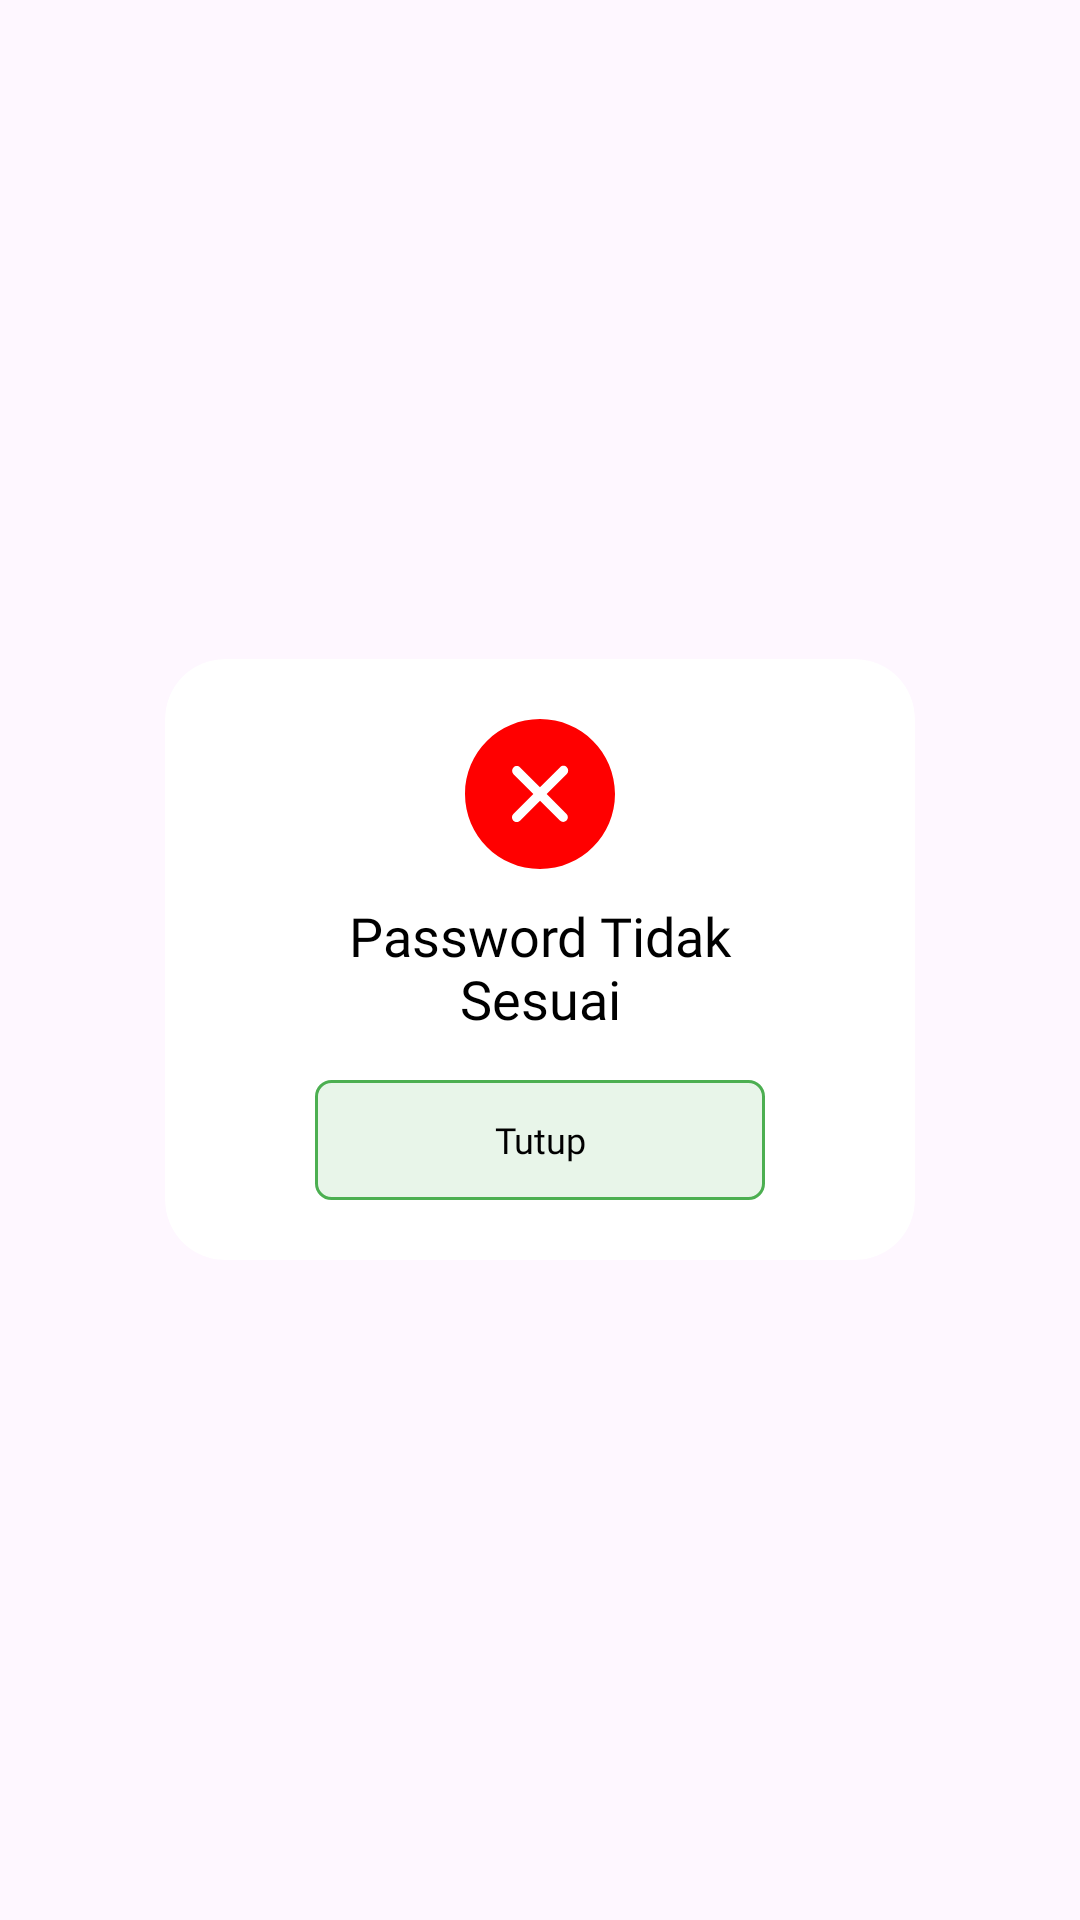

Write the Android layout XML for this screen, with the resource values it uses.
<!-- AndroidManifest.xml: application theme Theme.AngsurApp -->
<!-- res/layout/alert_passwordsalah.xml -->
<?xml version="1.0" encoding="utf-8"?>
<RelativeLayout xmlns:android="http://schemas.android.com/apk/res/android"
    android:layout_width="match_parent"
    android:layout_height="wrap_content"
    xmlns:app="http://schemas.android.com/apk/res-auto"
    android:id="@+id/wrapper_alert_info"
    android:gravity="center">

    <androidx.cardview.widget.CardView
        android:layout_width="250dp"
        android:layout_height="wrap_content"
        app:cardCornerRadius="20dp"
        app:cardElevation="0dp">

        <LinearLayout
            android:layout_width="wrap_content"
            android:layout_height="wrap_content"
            android:orientation="vertical"
            android:layout_gravity="center"
            android:padding="20dp">

            <androidx.cardview.widget.CardView
                android:layout_width="wrap_content"
                android:layout_height="wrap_content"
                android:layout_gravity="center"
                app:cardCornerRadius="10dp"
                app:cardElevation="0dp">

                <ImageView
                    android:layout_width="50dp"
                    android:layout_height="50dp"
                    android:src="@drawable/cross" />

            </androidx.cardview.widget.CardView>

            <TextView
                android:id="@+id/heading_alert_info"
                android:layout_width="150dp"
                android:layout_height="wrap_content"
                android:layout_gravity="center"
                android:layout_marginTop="10dp"
                android:fontFamily="@font/poppinsmedium"
                android:text="Password Tidak Sesuai"
                android:gravity="center"
                android:textColor="@color/black"
                android:textSize="18dp" />


            <TextView
                android:id="@+id/btntutup"
                android:layout_width="150dp"
                android:layout_gravity="center"
                android:layout_height="40dp"
                android:layout_marginTop="15dp"
                android:background="@drawable/line_et"
                android:fontFamily="@font/poppinsmedium"
                android:gravity="center"
                android:text="Tutup"
                android:textAlignment="center"
                android:textColor="@color/black"
                android:textSize="12dp" />
        </LinearLayout>
    </androidx.cardview.widget.CardView>

</RelativeLayout>
<!-- resources referenced by this layout -->
<resources>
  <color name="black">#FF000000</color>
  <!-- drawable cross (drawable) -->
  <vector android:height="30dp" android:viewportHeight="32"
      android:viewportWidth="32" android:width="30dp" xmlns:android="http://schemas.android.com/apk/res/android">
      <path android:fillColor="#ff0000" android:fillType="evenOdd"
          android:pathData="M21.657,20.24C22.048,20.63 22.048,21.27 21.657,21.66C21.267,22.05 20.633,22.05 20.242,21.66L16.006,17.42L11.74,21.69C11.346,22.08 10.708,22.08 10.314,21.69C9.921,21.29 9.921,20.65 10.314,20.26L14.58,15.99L10.344,11.76C9.953,11.37 9.953,10.73 10.344,10.34C10.733,9.95 11.367,9.95 11.758,10.34L15.994,14.58L20.292,10.28C20.686,9.89 21.323,9.89 21.717,10.28C22.11,10.68 22.11,11.31 21.717,11.71L17.42,16.01L21.657,20.24L21.657,20.24ZM16,0C7.163,0 0,7.16 0,16C0,24.84 7.163,32 16,32C24.837,32 32,24.84 32,16C32,7.16 24.837,0 16,0L16,0Z"
          android:strokeColor="#00000000" android:strokeWidth="1"/>
  </vector>
  <!-- drawable line_et (drawable) -->
  <?xml version="1.0" encoding="utf-8"?>
  <shape xmlns:android="http://schemas.android.com/apk/res/android"
      android:shape="rectangle" >
      <solid android:color="#E8F5E9"/>
      <stroke
          android:width="1dp"
          android:color="#4CAF51"/>
      <corners
          android:radius="5dp"/>
  
  </shape>
  <style name="Theme.AngsurApp" parent="Base.Theme.AngsurApp" />
  <style name="Base.Theme.AngsurApp" parent="Theme.Material3.DayNight.NoActionBar">
          <item name="colorPrimary">@color/green</item>
          <item name="colorPrimaryDark">@color/green</item>
      </style>
  <color name="green">#43A048</color>
</resources>
